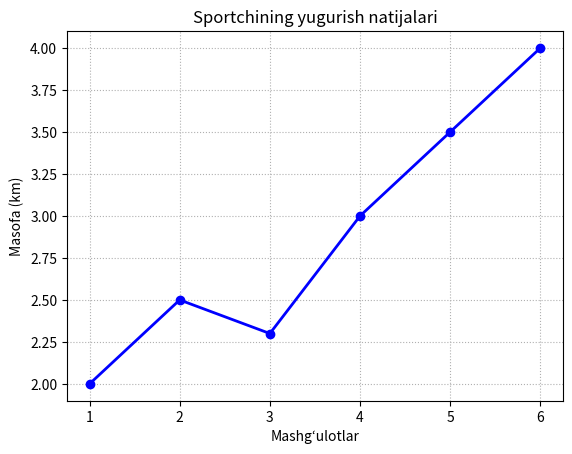

Here is the Python script that generated this plot:
import matplotlib.pyplot as plt

mashgulot = [1, 2, 3, 4, 5, 6]
masofa = [2.0, 2.5, 2.3, 3.0, 3.5, 4.0]

plt.plot(
    mashgulot,
    masofa,
    color="blue",
    marker="o",
    linewidth=2
)

plt.title("Sportchining yugurish natijalari")
plt.xlabel("Mashg‘ulotlar")
plt.ylabel("Masofa (km)")

plt.grid(True, linestyle=":")

plt.show()
